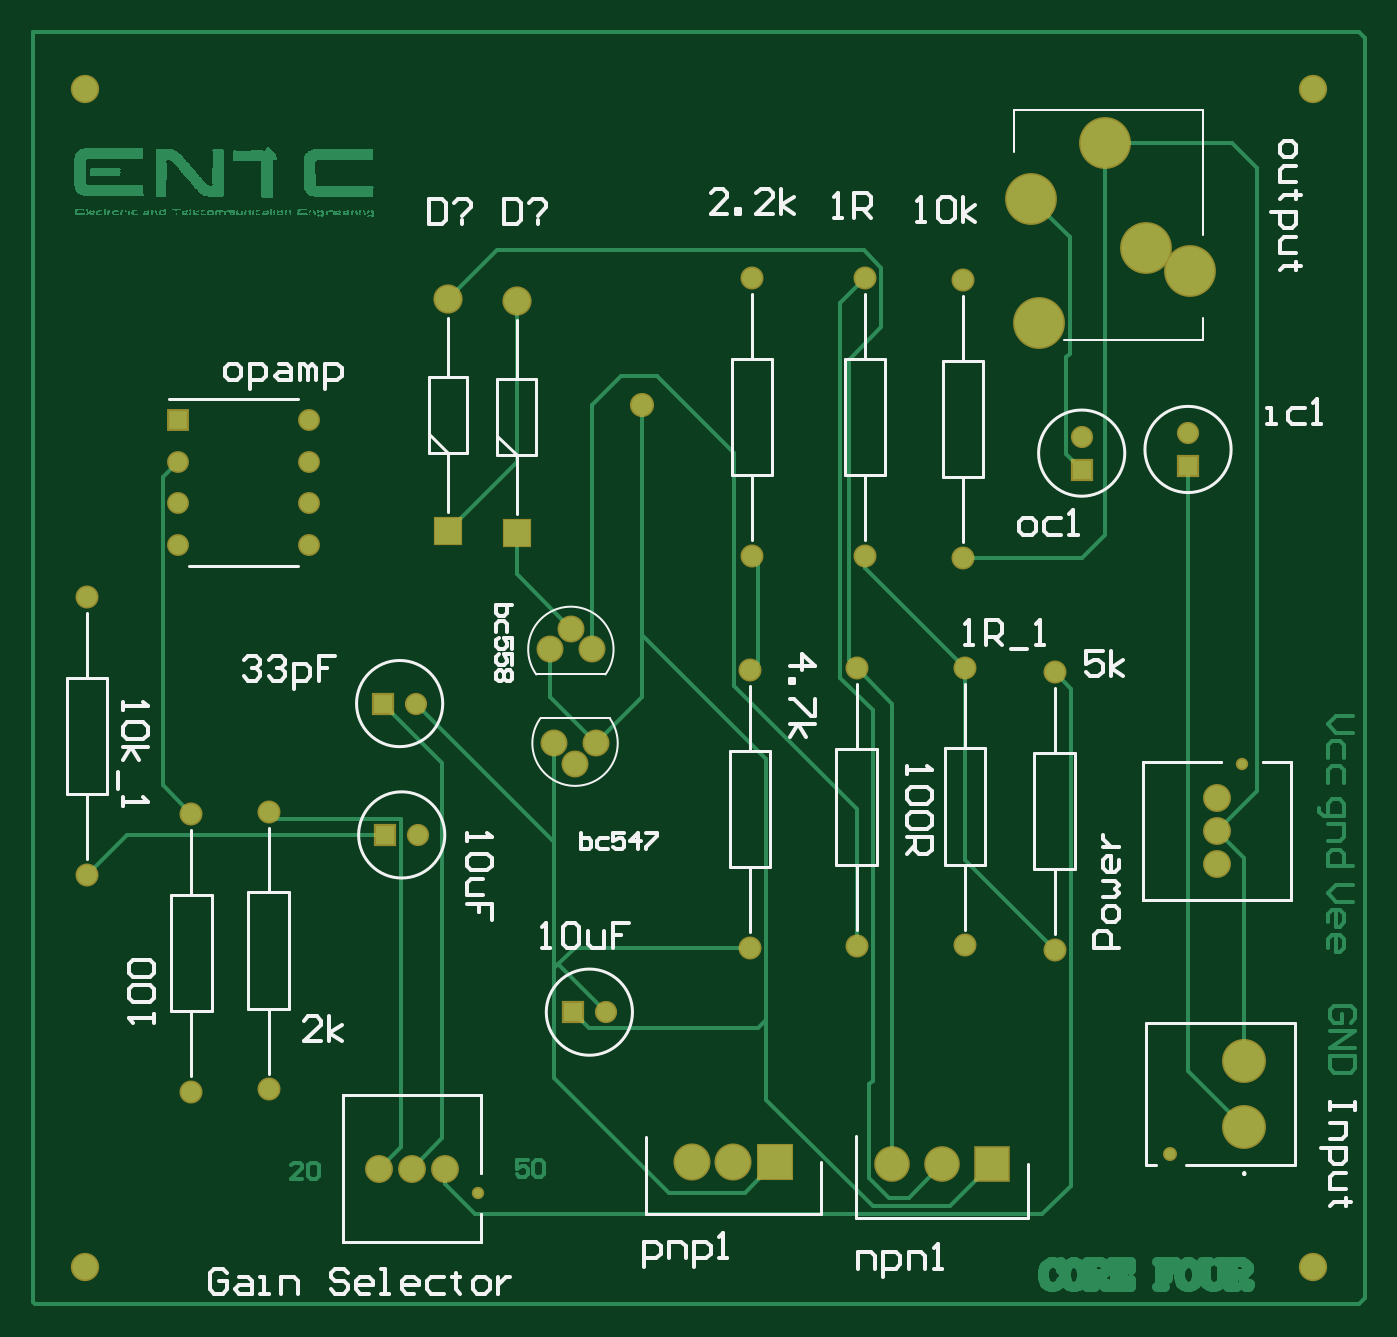
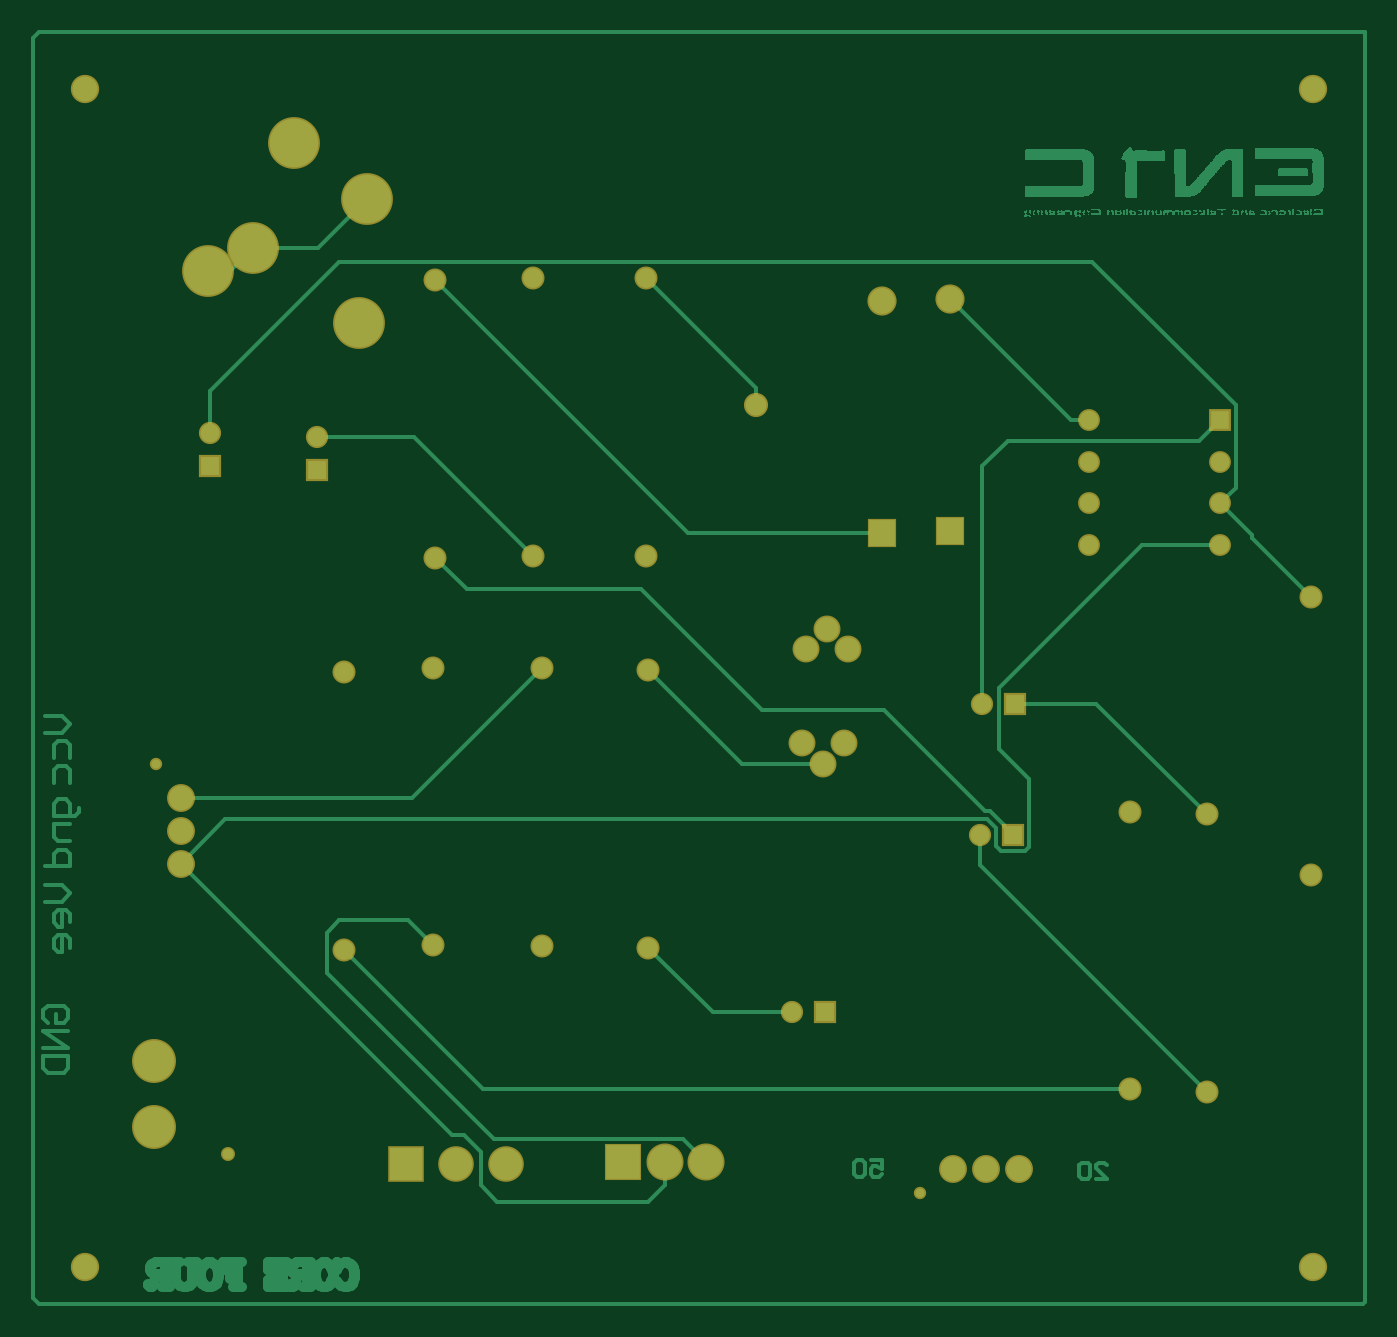
Circuit board: 9 layer files. Board 81.2 x 77.5 mm.
- bottom_copper: Guitarheadphone.GBL (41764 bytes)
- bottom_silk: Guitarheadphone.GBO (284 bytes)
- paste: Guitarheadphone.GBP (282 bytes)
- bottom_mask: Guitarheadphone.GBS (2568 bytes)
- outline: Guitarheadphone.GM1 (287 bytes)
- top_copper: Guitarheadphone.GTL (42682 bytes)
- top_silk: Guitarheadphone.GTO (15890 bytes)
- paste: Guitarheadphone.GTP (286 bytes)
- top_mask: Guitarheadphone.GTS (2567 bytes)

=== bottom_copper: Guitarheadphone.GBL (41764 bytes, source omitted) ===
=== bottom_silk: Guitarheadphone.GBO ===
G04*
G04 #@! TF.GenerationSoftware,Altium Limited,Altium Designer,23.9.2 (47)*
G04*
G04 Layer_Color=32896*
%FSLAX44Y44*%
%MOMM*%
G71*
G04*
G04 #@! TF.SameCoordinates,F81C6849-98B2-4F71-9394-E41489A2B151*
G04*
G04*
G04 #@! TF.FilePolarity,Positive*
G04*
G01*
G75*
M02*

=== paste: Guitarheadphone.GBP ===
G04*
G04 #@! TF.GenerationSoftware,Altium Limited,Altium Designer,23.9.2 (47)*
G04*
G04 Layer_Color=128*
%FSLAX44Y44*%
%MOMM*%
G71*
G04*
G04 #@! TF.SameCoordinates,F81C6849-98B2-4F71-9394-E41489A2B151*
G04*
G04*
G04 #@! TF.FilePolarity,Positive*
G04*
G01*
G75*
M02*

=== bottom_mask: Guitarheadphone.GBS ===
G04*
G04 #@! TF.GenerationSoftware,Altium Limited,Altium Designer,23.9.2 (47)*
G04*
G04 Layer_Color=16711935*
%FSLAX44Y44*%
%MOMM*%
G71*
G04*
G04 #@! TF.SameCoordinates,F81C6849-98B2-4F71-9394-E41489A2B151*
G04*
G04*
G04 #@! TF.FilePolarity,Negative*
G04*
G01*
G75*
%ADD13C,1.4032*%
%ADD14R,1.3532X1.3532*%
%ADD15C,1.3532*%
%ADD16C,1.6432*%
%ADD17C,1.7032*%
%ADD18C,0.7532*%
%ADD19C,1.3332*%
%ADD20R,1.3332X1.3332*%
%ADD21C,1.7272*%
%ADD22R,1.3532X1.3532*%
%ADD23C,2.6782*%
%ADD24C,0.8532*%
%ADD25C,3.1582*%
%ADD26C,2.2582*%
%ADD27R,2.2582X2.2582*%
%ADD28C,2.1682*%
%ADD29R,2.1682X2.1682*%
%ADD30R,1.7782X1.7782*%
%ADD31C,1.7782*%
%ADD32C,1.4732*%
D13*
X891540Y647700D02*
D03*
Y478700D02*
D03*
X302260Y524420D02*
D03*
Y693420D02*
D03*
X365760Y392340D02*
D03*
Y561340D02*
D03*
X412750Y393610D02*
D03*
Y562610D02*
D03*
X707390Y887820D02*
D03*
Y718820D02*
D03*
X775970Y887820D02*
D03*
Y718820D02*
D03*
X835660Y886550D02*
D03*
Y717550D02*
D03*
X770890Y650240D02*
D03*
Y481240D02*
D03*
X706120Y648970D02*
D03*
Y479970D02*
D03*
X836930Y650330D02*
D03*
Y481330D02*
D03*
D14*
X908050Y771210D02*
D03*
X972820Y773430D02*
D03*
D15*
X908050Y791210D02*
D03*
X972820Y793430D02*
D03*
X502600Y628650D02*
D03*
X503870Y548640D02*
D03*
X618170Y440690D02*
D03*
D16*
X584200Y661670D02*
D03*
X596900Y674370D02*
D03*
X609600Y661670D02*
D03*
X612140Y604520D02*
D03*
X599440Y591820D02*
D03*
X586740Y604520D02*
D03*
D17*
X520060Y345440D02*
D03*
X500060D02*
D03*
X480060D02*
D03*
X990600Y571180D02*
D03*
Y551180D02*
D03*
Y531180D02*
D03*
D18*
X540560Y330440D02*
D03*
X1005600Y591680D02*
D03*
D19*
X437210Y801370D02*
D03*
Y775970D02*
D03*
Y750570D02*
D03*
Y725170D02*
D03*
X357810D02*
D03*
Y750570D02*
D03*
Y775970D02*
D03*
D20*
Y801370D02*
D03*
D21*
X300990Y285750D02*
D03*
X1049020D02*
D03*
X300990Y1003300D02*
D03*
X1049020D02*
D03*
D22*
X482600Y628650D02*
D03*
X483870Y548640D02*
D03*
X598170Y440690D02*
D03*
D23*
X1007110Y370840D02*
D03*
Y410840D02*
D03*
D24*
X962110Y354340D02*
D03*
D25*
X877020Y936280D02*
D03*
X882020Y860280D02*
D03*
X947020Y906280D02*
D03*
X974020Y892280D02*
D03*
X922020Y970280D02*
D03*
D26*
X670560Y349250D02*
D03*
X695910D02*
D03*
D27*
X721260D02*
D03*
D28*
X792560Y347980D02*
D03*
X822960D02*
D03*
D29*
X853360D02*
D03*
D30*
X521970Y734060D02*
D03*
X563880Y732790D02*
D03*
D31*
X521970Y875060D02*
D03*
X563880Y873790D02*
D03*
D32*
X640334Y810604D02*
D03*
M02*

=== outline: Guitarheadphone.GM1 ===
G04*
G04 #@! TF.GenerationSoftware,Altium Limited,Altium Designer,23.9.2 (47)*
G04*
G04 Layer_Color=16711935*
%FSLAX44Y44*%
%MOMM*%
G71*
G04*
G04 #@! TF.SameCoordinates,F81C6849-98B2-4F71-9394-E41489A2B151*
G04*
G04*
G04 #@! TF.FilePolarity,Positive*
G04*
G01*
G75*
M02*

=== top_copper: Guitarheadphone.GTL (42682 bytes, source omitted) ===
=== top_silk: Guitarheadphone.GTO (15890 bytes, source omitted) ===
=== paste: Guitarheadphone.GTP ===
G04*
G04 #@! TF.GenerationSoftware,Altium Limited,Altium Designer,23.9.2 (47)*
G04*
G04 Layer_Color=8421504*
%FSLAX44Y44*%
%MOMM*%
G71*
G04*
G04 #@! TF.SameCoordinates,F81C6849-98B2-4F71-9394-E41489A2B151*
G04*
G04*
G04 #@! TF.FilePolarity,Positive*
G04*
G01*
G75*
M02*

=== top_mask: Guitarheadphone.GTS ===
G04*
G04 #@! TF.GenerationSoftware,Altium Limited,Altium Designer,23.9.2 (47)*
G04*
G04 Layer_Color=8388736*
%FSLAX44Y44*%
%MOMM*%
G71*
G04*
G04 #@! TF.SameCoordinates,F81C6849-98B2-4F71-9394-E41489A2B151*
G04*
G04*
G04 #@! TF.FilePolarity,Negative*
G04*
G01*
G75*
%ADD13C,1.4032*%
%ADD14R,1.3532X1.3532*%
%ADD15C,1.3532*%
%ADD16C,1.6432*%
%ADD17C,1.7032*%
%ADD18C,0.7532*%
%ADD19C,1.3332*%
%ADD20R,1.3332X1.3332*%
%ADD21C,1.7272*%
%ADD22R,1.3532X1.3532*%
%ADD23C,2.6782*%
%ADD24C,0.8532*%
%ADD25C,3.1582*%
%ADD26C,2.2582*%
%ADD27R,2.2582X2.2582*%
%ADD28C,2.1682*%
%ADD29R,2.1682X2.1682*%
%ADD30R,1.7782X1.7782*%
%ADD31C,1.7782*%
%ADD32C,1.4732*%
D13*
X891540Y647700D02*
D03*
Y478700D02*
D03*
X302260Y524420D02*
D03*
Y693420D02*
D03*
X365760Y392340D02*
D03*
Y561340D02*
D03*
X412750Y393610D02*
D03*
Y562610D02*
D03*
X707390Y887820D02*
D03*
Y718820D02*
D03*
X775970Y887820D02*
D03*
Y718820D02*
D03*
X835660Y886550D02*
D03*
Y717550D02*
D03*
X770890Y650240D02*
D03*
Y481240D02*
D03*
X706120Y648970D02*
D03*
Y479970D02*
D03*
X836930Y650330D02*
D03*
Y481330D02*
D03*
D14*
X908050Y771210D02*
D03*
X972820Y773430D02*
D03*
D15*
X908050Y791210D02*
D03*
X972820Y793430D02*
D03*
X502600Y628650D02*
D03*
X503870Y548640D02*
D03*
X618170Y440690D02*
D03*
D16*
X584200Y661670D02*
D03*
X596900Y674370D02*
D03*
X609600Y661670D02*
D03*
X612140Y604520D02*
D03*
X599440Y591820D02*
D03*
X586740Y604520D02*
D03*
D17*
X520060Y345440D02*
D03*
X500060D02*
D03*
X480060D02*
D03*
X990600Y571180D02*
D03*
Y551180D02*
D03*
Y531180D02*
D03*
D18*
X540560Y330440D02*
D03*
X1005600Y591680D02*
D03*
D19*
X437210Y801370D02*
D03*
Y775970D02*
D03*
Y750570D02*
D03*
Y725170D02*
D03*
X357810D02*
D03*
Y750570D02*
D03*
Y775970D02*
D03*
D20*
Y801370D02*
D03*
D21*
X300990Y285750D02*
D03*
X1049020D02*
D03*
X300990Y1003300D02*
D03*
X1049020D02*
D03*
D22*
X482600Y628650D02*
D03*
X483870Y548640D02*
D03*
X598170Y440690D02*
D03*
D23*
X1007110Y370840D02*
D03*
Y410840D02*
D03*
D24*
X962110Y354340D02*
D03*
D25*
X877020Y936280D02*
D03*
X882020Y860280D02*
D03*
X947020Y906280D02*
D03*
X974020Y892280D02*
D03*
X922020Y970280D02*
D03*
D26*
X670560Y349250D02*
D03*
X695910D02*
D03*
D27*
X721260D02*
D03*
D28*
X792560Y347980D02*
D03*
X822960D02*
D03*
D29*
X853360D02*
D03*
D30*
X521970Y734060D02*
D03*
X563880Y732790D02*
D03*
D31*
X521970Y875060D02*
D03*
X563880Y873790D02*
D03*
D32*
X640334Y810604D02*
D03*
M02*

